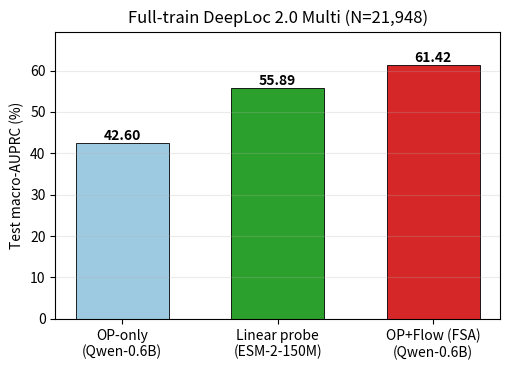

Reproduce this figure in Python. (Note: this script raises an exception after producing the figure.)
"""Bar chart: full-train ceilings (OP-only, Linear probe, OP+Flow) on DeepLoc2Multi."""
import matplotlib.pyplot as plt

labels = ["OP-only\n(Qwen-0.6B)", "Linear probe\n(ESM-2-150M)", "OP+Flow (FSA)\n(Qwen-0.6B)"]
values = [42.60, 55.89, 61.42]
colors = ["#9ecae1", "#2ca02c", "#d62728"]

fig, ax = plt.subplots(figsize=(5.2, 3.8))
bars = ax.bar(labels, values, color=colors, edgecolor="black", linewidth=0.6, width=0.6)
for b, v in zip(bars, values):
    ax.text(b.get_x() + b.get_width()/2, v + 0.7, f"{v:.2f}", ha="center", fontsize=10, fontweight="bold")
ax.set_ylabel("Test macro-AUPRC (%)")
ax.set_ylim(0, max(values) + 8)
ax.set_title("Full-train DeepLoc 2.0 Multi (N=21,948)")
ax.grid(axis="y", alpha=.25)
plt.tight_layout()
plt.savefig("results/figs/full_train_bar.png", dpi=180)
plt.savefig("results/figs/full_train_bar.pdf")
print("ok")
